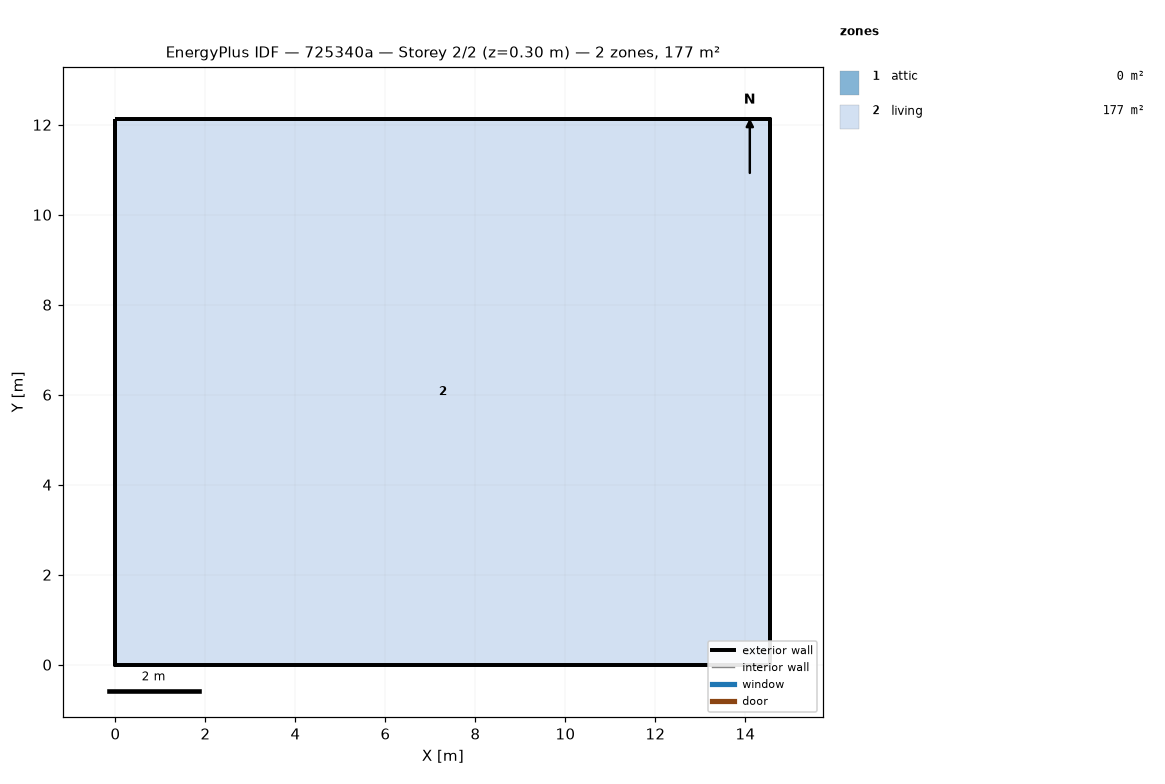
=== STOREY PLAN SPEC (per zone: floor XY polygon, exterior-wall plan segments, windows/doors) ===
zone 1: attic  (0.0 m²)
  exterior wall: (14.55, 0.00) – (14.55, 12.13) – (14.55, 6.06)  [18.2 m]
  exterior wall: (0.00, 12.13) – (0.00, 0.00) – (0.00, 6.06)  [18.2 m]
zone 2: living  (176.5 m²)
  floor: (0.00, 0.00) (0.00, 12.13) (14.55, 12.13) (14.55, 0.00)
  exterior wall: (0.00, 0.00) – (14.55, 0.00)  [14.6 m]
  exterior wall: (14.55, 0.00) – (14.55, 12.13)  [12.1 m]
  exterior wall: (14.55, 12.13) – (0.00, 12.13)  [14.6 m]
  exterior wall: (0.00, 12.13) – (0.00, 0.00)  [12.1 m]

=== DERIVED (storey summary) ===
Building: 725340a
Storey: 2 of 2  (floor level z = 0.30 m)
Storey gross floor area: 176.5 m²
Zones on this storey: 2
  - attic: floor 0.0 m²; exterior wall 36.4 m (24.5 m²); WWR 0.0%
  - living: floor 176.5 m²; exterior wall 53.4 m (146.4 m²); WWR 0.0%
Zone adjacency: (none detected)